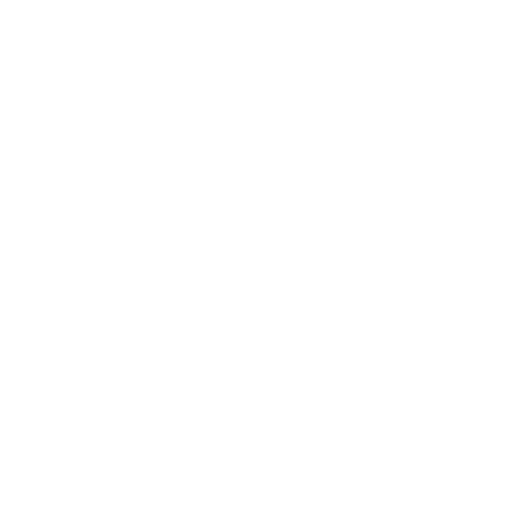
t = 0.00 s
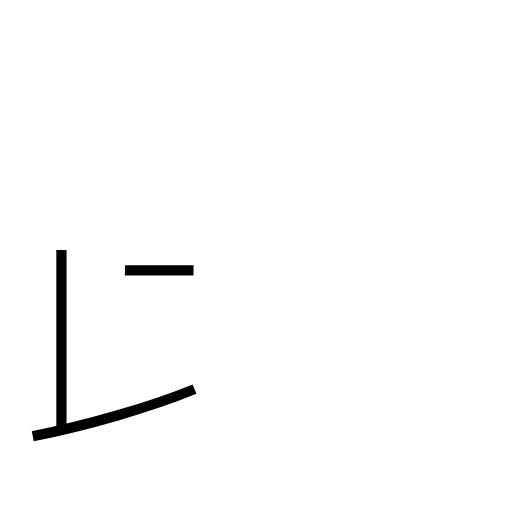
t = 1.23 s
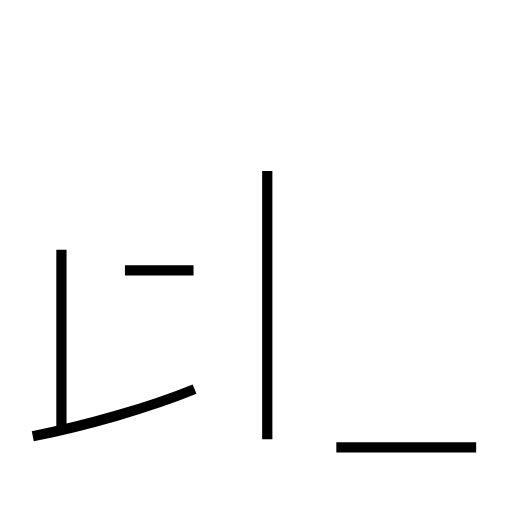
t = 2.42 s
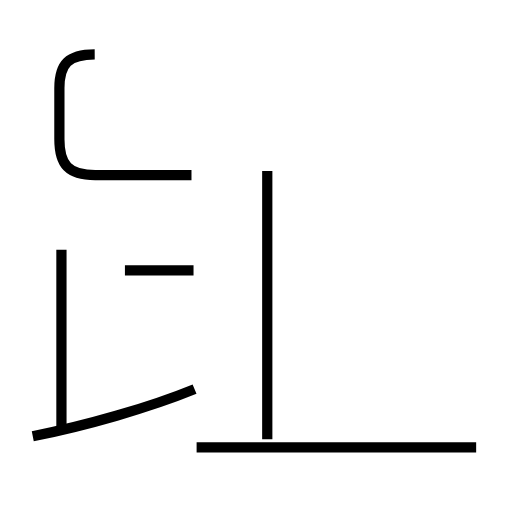
t = 3.60 s
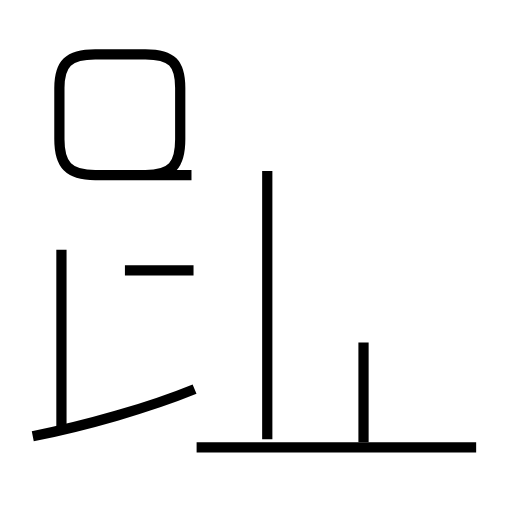
t = 4.67 s
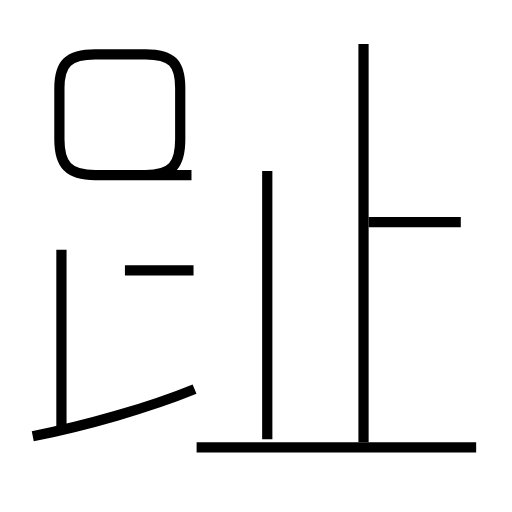
t = 5.81 s

The animated SVG that drew these frames (rendered in a browser with its animation timeline set to each time). Animation: 8 SMIL elements (animate=8); one cycle of 5.81 s.

<?xml version='1.0' encoding='utf-8'?>
<svg viewBox="0.0 -6.0 50.0 50.0" version="1.1" xmlns="http://www.w3.org/2000/svg"><rect x="-1000" y="-1000" width="2000" height="2000" stroke="white" fill="white" /><g style="fill:none;stroke:#000000;stroke-width:1"><path d="M 18.9 -17.6 L 12.2 -17.6 " transform="translate(0.0 38.0)" stroke-dasharray="6.699999999999999" stroke-dashoffset="6.699999999999999"><animate attributeName="stroke-dashoffset" from="6.699999999999999" to="0" dur="0.20099999999999998s" begin="0s" fill="freeze" /></path><path d="M 3.2 -1.4 C 8.3 -2.4 14.6 -4.2 19.0 -6.0 " transform="translate(0.0 38.0)" stroke-dasharray="16.478098566552344" stroke-dashoffset="16.478098566552344"><animate attributeName="stroke-dashoffset" from="16.478098566552344" to="0" dur="0.49434295699657027s" begin="0.20099999999999998s" fill="freeze" /></path><path d="M 6.0 -1.9 L 6.0 -19.6 " transform="translate(0.0 38.0)" stroke-dasharray="17.700000000000003" stroke-dashoffset="17.700000000000003"><animate attributeName="stroke-dashoffset" from="17.700000000000003" to="0" dur="0.531s" begin="0.6953429569965702s" fill="freeze" /></path><path d="M 26.1 -1.1 L 26.1 -27.3 " transform="translate(0.0 38.0)" stroke-dasharray="26.2" stroke-dashoffset="26.2"><animate attributeName="stroke-dashoffset" from="26.2" to="0" dur="0.7859999999999999s" begin="1.2263429569965703s" fill="freeze" /></path><path d="M 46.5 -0.3 L 19.2 -0.3 " transform="translate(0.0 38.0)" stroke-dasharray="27.3" stroke-dashoffset="27.3"><animate attributeName="stroke-dashoffset" from="27.3" to="0" dur="0.819s" begin="2.0123429569965703s" fill="freeze" /></path><path d="M 18.7 -26.9 L 9.3 -26.9 C 6.7 -26.9 5.8 -27.9 5.8 -30.4 L 5.8 -35.4 C 5.8 -37.8 6.7 -38.7 9.3 -38.7 L 14.2 -38.7 C 16.8 -38.7 17.6 -37.8 17.6 -35.4 L 17.6 -30.4 C 17.6 -27.9 16.8 -26.9 14.2 -26.9 Z " transform="translate(0.0 38.0)" stroke-dasharray="51.51467893814302" stroke-dashoffset="51.51467893814302"><animate attributeName="stroke-dashoffset" from="51.51467893814302" to="0" dur="1.5454403681442905s" begin="2.8313429569965702s" fill="freeze" /></path><path d="M 35.5 -0.8 L 35.5 -39.7 " transform="translate(0.0 38.0)" stroke-dasharray="38.900000000000006" stroke-dashoffset="38.900000000000006"><animate attributeName="stroke-dashoffset" from="38.900000000000006" to="0" dur="1.167s" begin="4.3767833251408605s" fill="freeze" /></path><path d="M 45.0 -22.3 L 36.0 -22.3" transform="translate(0.0 38.0)" stroke-dasharray="9.0" stroke-dashoffset="9.0"><animate attributeName="stroke-dashoffset" from="9.0" to="0" dur="0.27s" begin="5.54378332514086s" fill="freeze" /></path></g></svg>
